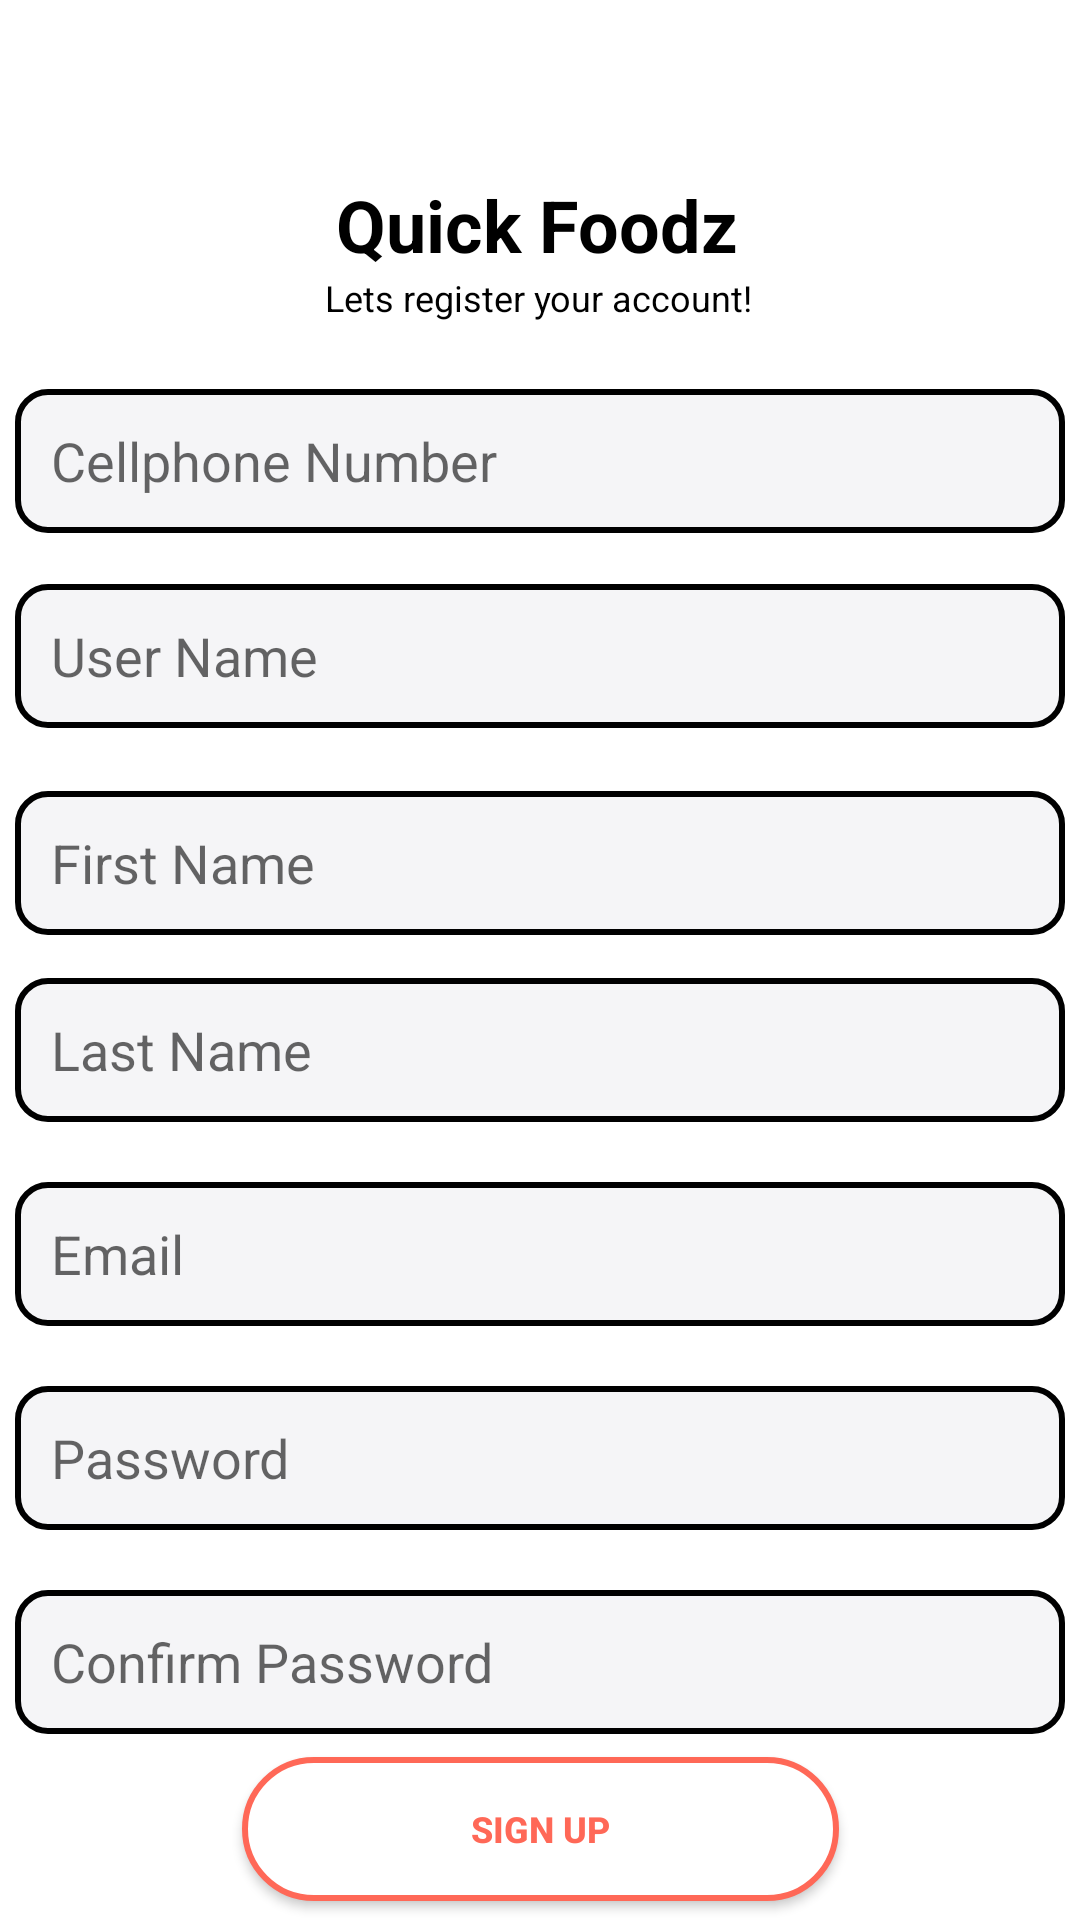

This screen was rendered from an Android layout file. Write that file and the resources it references.
<!-- AndroidManifest.xml: application theme AppTheme -->
<!-- res/layout/activity_sign_up.xml -->
<?xml version="1.0" encoding="utf-8"?>
<androidx.constraintlayout.widget.ConstraintLayout xmlns:android="http://schemas.android.com/apk/res/android"
    xmlns:app="http://schemas.android.com/apk/res-auto"
    xmlns:tools="http://schemas.android.com/tools"
    android:layout_width="match_parent"
    android:layout_height="match_parent"
    android:background="@color/colorMainWhite"
    tools:context=".SignUp">

    <EditText

        android:id="@+id/comfirmpassword"
        android:layout_width="350dp"
        android:layout_height="48dp"
        android:layout_marginTop="20dp"
        android:background="@drawable/customtextfield"
        android:hint="Confirm Password"
        android:inputType="textPassword"
        android:paddingStart="12dp"
        android:paddingLeft="12dp"
        android:paddingEnd="12dp"
        app:layout_constraintEnd_toEndOf="parent"
        app:layout_constraintStart_toStartOf="parent"
        app:layout_constraintTop_toBottomOf="@+id/password"
        tools:ignore="MissingConstraints,RtlCompat" />


    <EditText
        android:id="@+id/Cellnumber"
        android:layout_width="350dp"
        android:layout_height="48dp"
        android:background="@drawable/customtextfield"
        android:hint="Cellphone Number"
        android:inputType="number"
        android:paddingStart="12dp"
        android:paddingLeft="12dp"
        android:paddingEnd="12dp"
        app:layout_constraintBottom_toBottomOf="parent"
        app:layout_constraintEnd_toEndOf="parent"
        app:layout_constraintStart_toStartOf="parent"
        app:layout_constraintTop_toTopOf="parent"
        app:layout_constraintVertical_bias="0.219"
        tools:ignore="MissingConstraints,RtlCompat" />


    <EditText
        android:id="@+id/Username"
        android:layout_width="350dp"
        android:layout_height="48dp"
        android:background="@drawable/customtextfield"
        android:hint="User Name"
        android:inputType="text"
        android:paddingStart="12dp"
        android:paddingLeft="12dp"
        android:paddingEnd="12dp"
        app:layout_constraintBottom_toBottomOf="parent"
        app:layout_constraintEnd_toEndOf="parent"
        app:layout_constraintStart_toStartOf="parent"
        app:layout_constraintTop_toBottomOf="@id/Cellnumber"
        app:layout_constraintVertical_bias="0.041"
        tools:ignore="MissingConstraints,RtlCompat" />

    <EditText
        android:id="@+id/firstname"
        android:layout_width="350dp"
        android:layout_height="48dp"
        android:background="@drawable/customtextfield"
        android:hint="First Name"
        android:inputType="text"
        android:paddingStart="12dp"
        android:paddingLeft="12dp"
        android:paddingEnd="12dp"
        app:layout_constraintBottom_toBottomOf="parent"
        app:layout_constraintEnd_toEndOf="parent"
        app:layout_constraintStart_toStartOf="parent"
        app:layout_constraintTop_toBottomOf="@id/Username"
        app:layout_constraintVertical_bias="0.06"
        tools:ignore="MissingConstraints,RtlCompat" />

    <EditText
        android:id="@+id/lastname"
        android:layout_width="350dp"
        android:layout_height="48dp"
        android:background="@drawable/customtextfield"
        android:hint="Last Name"
        android:inputType="text"
        android:paddingStart="12dp"
        android:paddingLeft="12dp"
        android:paddingEnd="12dp"
        app:layout_constraintBottom_toBottomOf="parent"
        app:layout_constraintEnd_toEndOf="parent"
        app:layout_constraintStart_toStartOf="parent"
        app:layout_constraintTop_toBottomOf="@id/firstname"
        app:layout_constraintVertical_bias="0.051"
        tools:ignore="MissingConstraints,RtlCompat" />

    <EditText
        android:id="@+id/email"
        android:layout_width="350dp"
        android:layout_height="48dp"
        android:layout_marginTop="20dp"
        android:background="@drawable/customtextfield"
        android:hint="Email"
        android:paddingStart="12dp"
        android:paddingLeft="12dp"
        android:paddingEnd="12dp"
        app:layout_constraintEnd_toEndOf="parent"
        app:layout_constraintStart_toStartOf="parent"
        app:layout_constraintTop_toBottomOf="@+id/lastname"
        tools:ignore="MissingConstraints,RtlCompat" />

    <EditText
        android:id="@+id/password"
        android:layout_width="350dp"
        android:layout_height="48dp"
        android:layout_marginTop="20dp"
        android:background="@drawable/customtextfield"
        android:drawablePadding="12dp"
        android:hint="Password"
        android:inputType="textPassword"
        android:paddingStart="12dp"
        android:paddingLeft="12dp"
        android:paddingEnd="12dp"
        app:layout_constraintEnd_toEndOf="parent"
        app:layout_constraintHorizontal_bias="0.496"
        app:layout_constraintStart_toStartOf="parent"
        app:layout_constraintTop_toBottomOf="@+id/email"
        tools:ignore="MissingConstraints,RtlCompat" />

    <Button
        android:id="@+id/conbtn"
        android:layout_width="199dp"
        android:layout_height="48dp"
        android:background="@drawable/custom_btn2"
        android:text="Sign Up"
        android:textColor="@color/colorMainOrange"
        android:textSize="12sp"
        android:textStyle="bold"
        app:layout_constraintBottom_toBottomOf="parent"
        app:layout_constraintEnd_toEndOf="parent"
        app:layout_constraintStart_toStartOf="parent"
        app:layout_constraintTop_toBottomOf="@+id/comfirmpassword"
        app:layout_constraintVertical_bias="0.551" />

    <TextView
        android:id="@+id/accountheading"
        android:layout_width="wrap_content"
        android:layout_height="wrap_content"
        android:text="Quick Foodz"
        android:textSize="24sp"
        android:textStyle="bold"
        android:textColor="@color/colorMainBlack"
        app:layout_constraintBottom_toTopOf="@+id/subheading"
        app:layout_constraintEnd_toEndOf="parent"
        app:layout_constraintHorizontal_bias="0.497"
        app:layout_constraintStart_toStartOf="parent"
        app:layout_constraintTop_toTopOf="parent"
        app:layout_constraintVertical_bias="1.0" />

    <TextView
        android:id="@+id/subheading"
        android:layout_width="wrap_content"
        android:layout_height="wrap_content"
        android:layout_marginTop="68dp"
        android:text="Lets register your account!"
        android:textColor="@color/colorMainBlack"
        android:textSize="12sp"
        app:layout_constraintBottom_toTopOf="@+id/Cellnumber"
        app:layout_constraintEnd_toEndOf="parent"
        app:layout_constraintHorizontal_bias="0.498"
        app:layout_constraintStart_toStartOf="parent"
        app:layout_constraintTop_toTopOf="parent"
        app:layout_constraintVertical_bias="0.504" />


</androidx.constraintlayout.widget.ConstraintLayout>
<!-- resources referenced by this layout -->
<resources>
  <color name="colorMainBlack">#000000</color>
  <color name="colorMainOrange">#FF6857</color>
  <color name="colorMainWhite">#FFFFFF</color>
  <!-- drawable custom_btn2 (drawable) -->
  <?xml version="1.0" encoding="utf-8"?>
  <shape xmlns:android="http://schemas.android.com/apk/res/android"
      android:shape="rectangle" >
  
  
  
      <solid android:state_pressed = "true" android:color="@color/colorMainOrange"/>
      <solid android:color="@color/colorMainWhite"/>
      <corners android:radius="50dp" />
      <stroke android:color="@color/colorMainOrange" android:width="2dp"/>
  
  </shape>
  <!-- drawable customtextfield (drawable) -->
  <?xml version="1.0" encoding="utf-8"?>
  <selector xmlns:android="http://schemas.android.com/apk/res/android" android:shape="rectangle">
  
  
  <item android:state_enabled="true" android:state_focused="true">
      <shape android:shape="rectangle">
          <solid android:color="@color/colorMainGrey"/>
          <corners android:radius="10dp"/>
          <stroke android:color="@color/colorPrimary" android:width="1dp"/>
      </shape>
  
  </item>
  
      <item android:state_enabled="true">
          <shape android:shape="rectangle">
              <solid android:color="@color/colorMainGrey"/>
              <corners android:radius="10dp"/>
              <stroke android:color="@color/colorMainBlack" android:width="2dp"/>
          </shape>
  
      </item>
  </selector>
  <style name="AppTheme" parent="Theme.AppCompat.Light.NoActionBar">
          
          <item name="android:windowFullscreen">true</item>
          <item name="colorPrimary">@color/colorPrimary</item>
          <item name="colorPrimaryDark">@color/colorPrimaryDark</item>
          <item name="colorAccent">@color/colorAccent</item>
      </style>
  <color name="colorMainGrey">#F5F5F7</color>
  <color name="colorPrimary">#6200EE</color>
  <color name="colorPrimaryDark">#3700B3</color>
  <color name="colorAccent">#03DAC5</color>
</resources>
